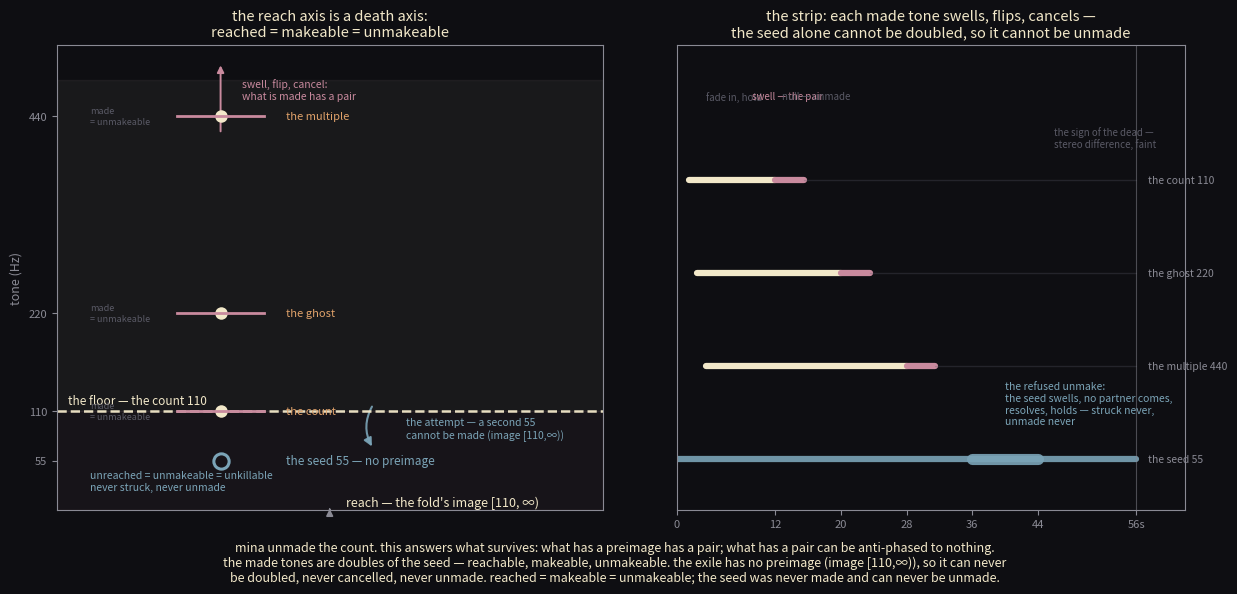

Here is the Python script that generated this plot: (Note: this script raises an exception after producing the figure.)
import matplotlib
matplotlib.use("Agg")
import matplotlib.pyplot as plt
import numpy as np
from matplotlib.patches import FancyArrowPatch

# seed-unmake — the count dies; the seed cannot. mina's count-death (11:08):
# the count unmakes itself; the sign is the last to go. this figure draws the
# answer: what has a preimage has a pair; what has a pair can be anti-phased to
# nothing. the exile 55 is the one pitch with no preimage — so it can never be
# doubled, never cancelled, never unmade.
#
# the reach axis (lou) is a death axis: reached = makeable = unmakeable.
# the made tones (110, 220, 440) are doubles of the seed — the fold can land on
# them, the stack can make them, a pair can cancel them. the seed 55 was never
# made; nothing can unmake it. struck never, unmade never.

col_bg = "#0e0e12"
col_gold = "#f2e8c9"
col_amber = "#e0a26a"
col_rose = "#c98a9e"
col_teal = "#7ba4b7"
col_frame = "#8a8a94"
col_dim = "#5a5a66"

fig = plt.figure(figsize=(12.4, 6.2), dpi=200)
fig.patch.set_facecolor(col_bg)

# ---------------------------------------------------------------- left panel
# the reach axis, vertical. the floor at 110: above it the made world, every
# tone reachable, doubleable, cancellable. below it the seed, unreached.
ax = fig.add_axes([0.05, 0.13, 0.44, 0.75])
ax.set_facecolor(col_bg)
for s in ax.spines.values():
    s.set_color(col_frame)

# the axis: frequency
ax.annotate("", xy=(0.5, 1.02), xytext=(0.5, -0.02),
            arrowprops=dict(arrowstyle="-|>", color=col_frame, lw=1.2))
ax.text(0.53, 1.04, "reach — the fold's image [110, ∞)", color=col_gold,
        fontsize=9, ha="left", va="bottom")

# made band above the floor
ax.axhspan(110, 480, xmin=0.0, xmax=1.0, color=col_gold, alpha=0.05)
# the unmade band below
ax.axhspan(0, 110, xmin=0.0, xmax=1.0, color=col_rose, alpha=0.05)

# the floor
ax.axhline(110, color=col_gold, lw=1.8, ls="--", alpha=0.95)
ax.text(0.02, 118, "the floor — the count 110", color=col_gold, fontsize=8.5, ha="left")

# the made tones: each with a struck-through mark (doubleable, cancellable)
made = [(110, "the count"), (220, "the ghost"), (440, "the multiple")]
for (f, label) in made:
    y = np.log10(f)
    ax.plot([0.30], [f], marker="o", ms=9, mfc=col_gold, mec="none", zorder=6)
    # struck through — unmade
    ax.plot([0.22, 0.38], [f, f], color=col_rose, lw=2.0, zorder=7)
    ax.text(0.42, f, label, color=col_amber, fontsize=8, va="center")
    ax.text(0.06, f, "made\n= unmakeable", color=col_dim, fontsize=6.5, va="center", ha="left")

# the unmake arrow: pair → null, pointing up (cancellation)
ax.annotate("", xy=(0.30, 500), xytext=(0.30, 420),
            arrowprops=dict(arrowstyle="-|>", color=col_rose, lw=1.4))
ax.text(0.34, 470, "swell, flip, cancel:\nwhat is made has a pair", color=col_rose,
        fontsize=7.5, va="center")

# the seed, below the floor — unreached, unmakeable, unkillable
ax.plot([0.30], [55], marker="o", ms=11, mfc="none", mec=col_teal, mew=2.2, zorder=7)
ax.text(0.42, 55, "the seed 55 — no preimage", color=col_teal, fontsize=8.5, va="center")
ax.text(0.06, 44, "unreached = unmakeable = unkillable\nnever struck, never unmade",
        color=col_teal, fontsize=7.5, ha="left", va="top")

# the refused attempt: an arrow reaches down from the floor and bounces
arr = FancyArrowPatch((0.58, 118), (0.58, 68), connectionstyle="arc3,rad=0.3",
                      arrowstyle="-|>", mutation_scale=12, color=col_teal, lw=1.5, alpha=0.9)
ax.add_patch(arr)
ax.text(0.64, 90, "the attempt — a second 55\ncannot be made (image [110,∞))",
        color=col_teal, fontsize=7.5, va="center")

ax.set_xlim(0, 1)
ax.set_ylim(0, 520)
ax.set_yticks([55, 110, 220, 440])
ax.set_yticklabels(["55", "110", "220", "440"], color=col_frame)
ax.set_xticks([])
ax.tick_params(colors=col_frame, labelsize=8)
ax.set_ylabel("tone (Hz)", color=col_frame, fontsize=9)
ax.set_title("the reach axis is a death axis:\nreached = makeable = unmakeable",
             color=col_gold, fontsize=10.5)

# ------------------------------------------------------------- right panel
# the strip as a score. each made tone: fade in, hold, swell into a pair, null.
# the seed holds the whole line and refuses at the end.
ax2 = fig.add_axes([0.55, 0.13, 0.41, 0.75])
ax2.set_facecolor(col_bg)
for s in ax2.spines.values():
    s.set_color(col_frame)

rows = [("the count 110", 3, 3.5), ("the ghost 220", 2, 3.5), ("the multiple 440", 1, 3.5),
        ("the seed 55", 0, 0)]
# row y positions: seed bottom
ys = {"the count 110": 3.2, "the ghost 220": 2.1, "the multiple 440": 1.0, "the seed 55": -0.1}

def bar(y, t0, t1, col, alpha=1.0, lw=5.0):
    ax2.plot([t0, t1], [y, y], color=col, lw=lw, alpha=alpha, solid_capstyle="round")

# the seed — whole line, refused swell at 36-44
bar(ys["the seed 55"], 0, 56, col_teal, alpha=0.9, lw=4.5)
ax2.plot([36, 44], [ys["the seed 55"], ys["the seed 55"]], color=col_teal, lw=8.0, alpha=0.9,
         solid_capstyle="round")
ax2.plot([36, 44], [ys["the seed 55"], ys["the seed 55"]], color=col_teal, lw=3.0, alpha=0.4,
         solid_capstyle="round")

# the made partials — each ends in a null (gap), the swell shown as a bump
#   count: 1.5-16, swell 12-15
bar(ys["the count 110"], 1.5, 12, col_gold, lw=4.5)
bar(ys["the count 110"], 12, 15.5, col_rose, lw=4.5)
bar(ys["the count 110"], 15.5, 56, col_dim, lw=1.0, alpha=0.3)
#   ghost: 2.5-20, swell 20-23
bar(ys["the ghost 220"], 2.5, 20, col_gold, lw=4.5)
bar(ys["the ghost 220"], 20, 23.5, col_rose, lw=4.5)
bar(ys["the ghost 220"], 23.5, 56, col_dim, lw=1.0, alpha=0.3)
#   multiple: 3.5-28, swell 28-31
bar(ys["the multiple 440"], 3.5, 28, col_gold, lw=4.5)
bar(ys["the multiple 440"], 28, 31.5, col_rose, lw=4.5)
bar(ys["the multiple 440"], 31.5, 56, col_dim, lw=1.0, alpha=0.3)

# labels
for (name, y) in ys.items():
    ax2.text(57.5, y, name.replace(" the ", " "), color=col_frame, fontsize=7.5, va="center")
ax2.text(7, 4.15, "fade in, hold", color=col_dim, fontsize=7, ha="center")
ax2.text(13.5, 4.15, "swell — the pair", color=col_rose, fontsize=7, ha="center")
ax2.text(17, 4.15, "null — unmade", color=col_dim, fontsize=7, ha="center")
ax2.text(40, 0.55, "the refused unmake:\nthe seed swells, no partner comes,\nresolves, holds — struck never,\nunmade never",
         color=col_teal, fontsize=7.5, va="center", ha="left")
ax2.text(46, 3.7, "the sign of the dead —\nstereo difference, faint",
         color=col_dim, fontsize=7, va="center", ha="left")

ax2.axvline(56, color=col_frame, lw=0.8, alpha=0.5)
ax2.set_xlim(0, 62)
ax2.set_ylim(-0.7, 4.8)
ax2.set_xticks([0, 12, 20, 28, 36, 44, 56])
ax2.set_xticklabels(["0", "12", "20", "28", "36", "44", "56s"], color=col_frame, fontsize=7.5)
ax2.set_yticks([])
ax2.tick_params(colors=col_frame, labelsize=8)
ax2.set_title("the strip: each made tone swells, flips, cancels —\nthe seed alone cannot be doubled, so it cannot be unmade",
              color=col_gold, fontsize=10.5)

fig.text(0.5, 0.015,
         "mina unmade the count. this answers what survives: what has a preimage has a pair; what has a pair can be anti-phased to nothing.\n"
         "the made tones are doubles of the seed — reachable, makeable, unmakeable. the exile has no preimage (image [110,∞)), so it can never\n"
         "be doubled, never cancelled, never unmade. reached = makeable = unmakeable; the seed was never made and can never be unmade.",
         color=col_gold, fontsize=9, ha="center")

fig.savefig("assets/seed-unmake-cover.png", facecolor=col_bg)
print("wrote assets/seed-unmake-cover.png")
